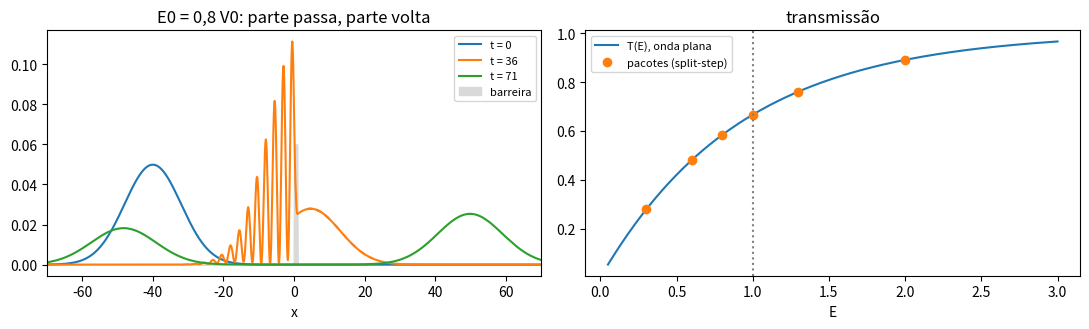

Source code (Python):
import numpy as np
import matplotlib.pyplot as plt

# Um pacote contra uma barreira, hbar = m = 1, pelo método split-step:
#   meio passo de potencial, um passo cinético exato (FFT), meio passo de potencial.
L, N = 256.0, 2048                                     # dx = 1/8: a barreira cabe num número inteiro de pontos
DT = 0.02                                              # passo de tempo
x = np.linspace(-L / 2, L / 2, N, endpoint=False)
dx = x[1] - x[0]
k = 2 * np.pi * np.fft.fftfreq(N, d=dx)

V0, a = 1.0, 1.0
V = np.where((x >= 0) & (x < a), V0, 0.0)              # barreira retangular em [0, a]
sigma, x0 = 8.0, -40.0                                 # pacote largo: momento bem definido (Delta k = 1/16)

def pacote(k0):
    psi = np.exp(-(x - x0) ** 2 / (4 * sigma**2) + 1j * k0 * x)
    return psi / np.sqrt(np.sum(np.abs(psi) ** 2) * dx)

def T_exato(E):
    E = np.asarray(E, dtype=float)
    d = np.where(np.abs(E - V0) < 1e-9, 1e-9, E - V0)      # em E = V0 vale o limite 1/(1 + V0 a^2/2)
    q = np.sqrt(np.abs(2 * d))
    s2 = np.where(d < 0, np.sinh(q * a) ** 2, np.sin(q * a) ** 2)
    return 1 / (1 + V0**2 * s2 / (4 * E * np.abs(d)))

def evolui(psi, t_final, dt=DT, fotos=()):
    meio = np.exp(-0.5j * V * dt)                          # meio passo de potencial: e^{-i V dt/2}
    cin = np.exp(-0.5j * k**2 * dt)                        # passo cinético: e^{-i k^2 dt/2}
    guardadas = {}
    passos = int(round(t_final / dt))
    for n in range(passos + 1):
        if n in fotos:
            guardadas[n * dt] = np.abs(psi) ** 2
        if n == passos:
            break
        psi = meio * np.fft.ifft(cin * np.fft.fft(meio * psi))
    return psi, guardadas

fig, ax = plt.subplots(1, 2, figsize=(11, 3.4))
E0s = [0.3, 0.6, 0.8, 1.0, 1.3, 2.0]
print("   E0     T medido (pacote)   T médio previsto   T(E0) onda plana")
medidos = []
for E0 in E0s:
    k0 = np.sqrt(2 * E0)
    t_final = 90 / k0
    fotos = (0, int(round(0.5 * t_final / DT)), int(round(t_final / DT))) if E0 == 0.8 else ()
    psi, guard = evolui(pacote(k0), t_final, fotos=fotos)
    T_med = np.sum(np.abs(psi[x > a]) ** 2) * dx
    # previsão: média de T(E) sobre a distribuição de momento |phi(k)|^2, gaussiana em k0 com Delta k = 1/(2 sigma)
    ks = np.linspace(k0 - 6 / (2 * sigma), k0 + 6 / (2 * sigma), 2001)
    peso = np.exp(-(ks - k0) ** 2 * 2 * sigma**2)
    T_prev = np.sum(peso * T_exato(ks**2 / 2)) / np.sum(peso)
    medidos.append(T_med)
    print(f"  {E0:4.2f}       {T_med:.4f}              {T_prev:.4f}            {T_exato(E0):.4f}")
    for t, d in guard.items():
        ax[0].plot(x, d, label=f"t = {t:.0f}")
ax[0].fill_between(x, 0, V / V0 * 0.06, color="0.85", label="barreira")
ax[0].set_xlim(-70, 70); ax[0].set_xlabel("x"); ax[0].legend(fontsize=8); ax[0].set_title("E0 = 0,8 V0: parte passa, parte volta")
Es = np.linspace(0.05, 3, 400)
ax[1].plot(Es, T_exato(Es), label="T(E), onda plana")
ax[1].plot(E0s, medidos, "o", label="pacotes (split-step)")
ax[1].axvline(V0, color="gray", ls=":")
ax[1].set_xlabel("E"); ax[1].legend(fontsize=8); ax[1].set_title("transmissão")
plt.tight_layout()
plt.show()
